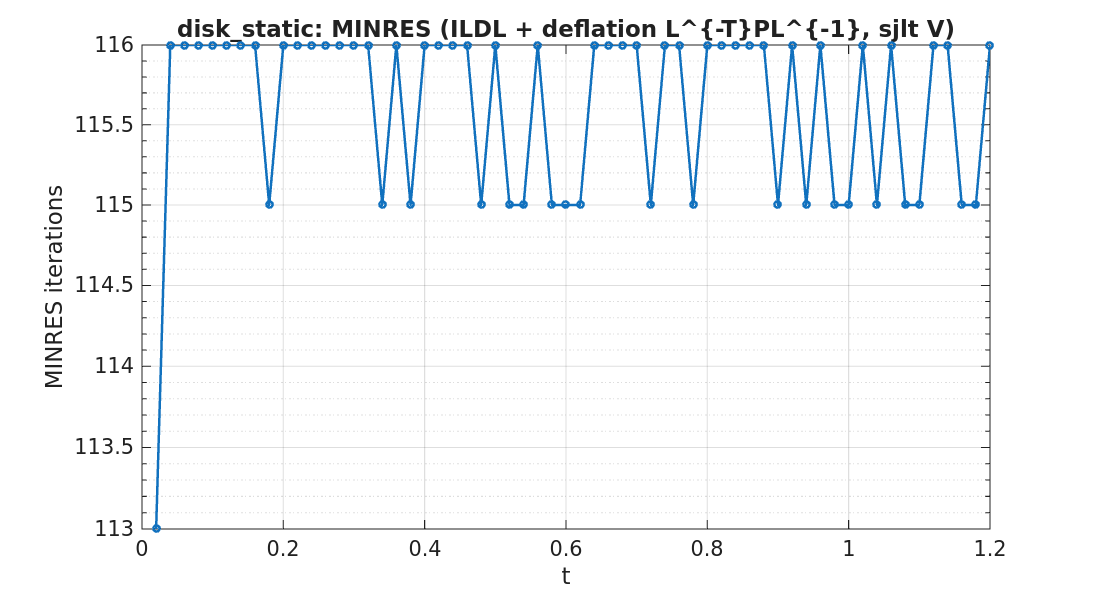

The file beside this chart, header and first rows:
timestep, iterations
1, 113
2, 116
3, 116
4, 116
5, 116
6, 116
7, 116
8, 116
9, 115
10, 116
11, 116
12, 116
13, 116
14, 116
15, 116
16, 116
17, 115
18, 116
19, 115
20, 116
21, 116
22, 116
23, 116
24, 115
25, 116
26, 115
27, 115
28, 116
29, 115
30, 115
31, 115
32, 116
33, 116
34, 116
35, 116
36, 115
37, 116
38, 116
39, 115
40, 116
41, 116
42, 116
43, 116
44, 116
45, 115
46, 116
47, 115
48, 116
49, 115
50, 115
51, 116
52, 115
53, 116
54, 115
55, 115
56, 116
57, 116
58, 115
59, 115
60, 116
